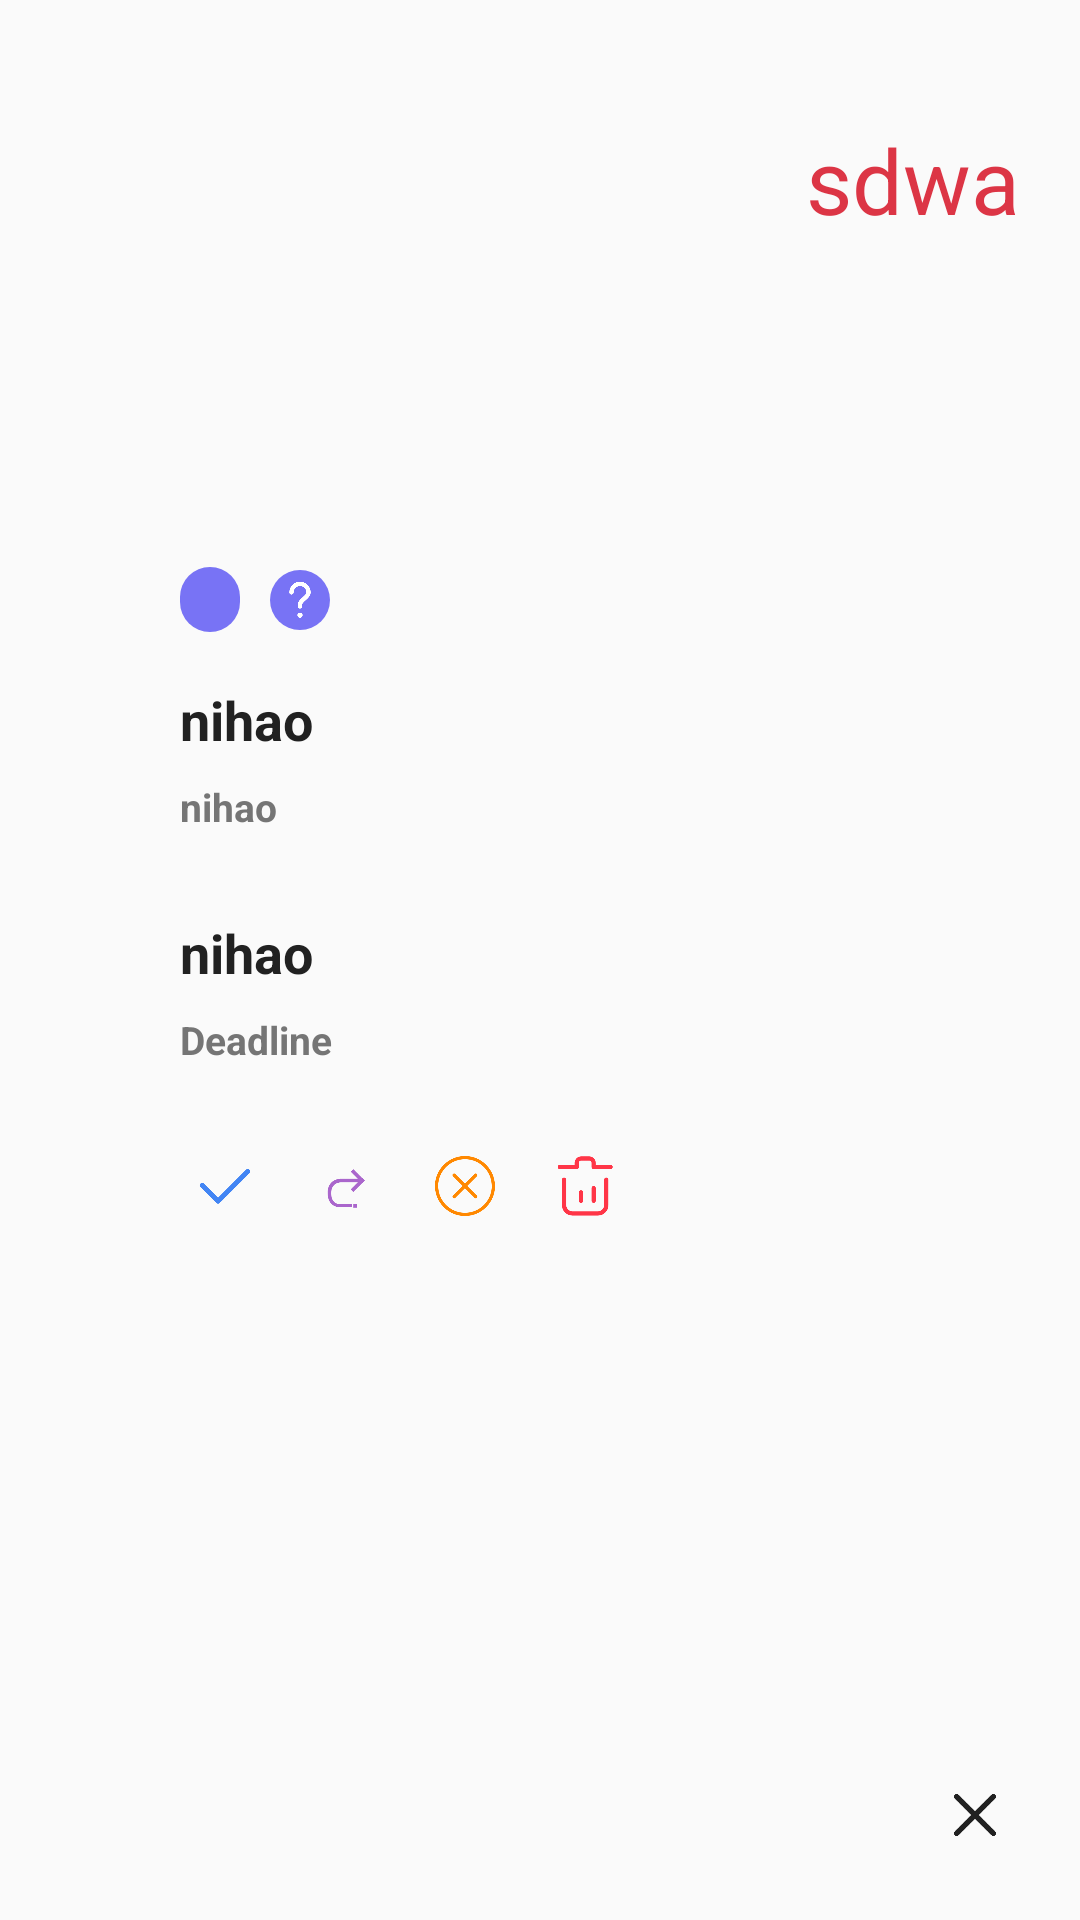

Here is an Android app screen rendered from its layout file. Give the layout XML and the strings, colors and styles it references.
<!-- AndroidManifest.xml: application theme AppTheme -->
<!-- res/layout/activity_process_todo.xml -->
<?xml version="1.0" encoding="utf-8"?>
<RelativeLayout xmlns:android="http://schemas.android.com/apk/res/android"
    xmlns:app="http://schemas.android.com/apk/res-auto"
    xmlns:tools="http://schemas.android.com/tools"
    android:layout_width="match_parent"
    android:layout_height="match_parent"
    tools:context=".activity.ProcessTodoActivity">
    <ImageView
        android:id="@+id/btnCancel"
        android:layout_width="30dp"
        android:layout_height="30dp"
        android:layout_alignParentBottom="true"
        android:layout_alignParentEnd="true"
        android:layout_marginBottom="20dp"
        android:layout_marginEnd="20dp"
        android:background="?android:selectableItemBackgroundBorderless"
        android:clickable="true"
        android:focusable="true"
        android:padding="8dp"
        android:src="@drawable/icon_close_black" />
    <TextView
        android:id="@+id/tvTaskName"
        android:layout_width="match_parent"
        android:layout_height="60dp"
        android:gravity="bottom|end"
        android:paddingEnd="20dp"
        android:paddingStart="0dp"
        android:text="sdwa"
        android:layout_marginTop="20dp"
        android:textColor="@color/colorDanger"
        android:textSize="30sp" />


    <LinearLayout
        android:layout_width="match_parent"
        android:layout_height="40dp"
        android:id="@+id/status"
        android:layout_below="@id/tvTaskName"
        android:layout_marginTop="100dp"
        android:paddingStart="60dp"
        android:gravity="center_vertical"
        android:orientation="horizontal">
        <TextView
            android:layout_width="wrap_content"
            android:layout_height="wrap_content"
            android:textSize="13sp"
            android:paddingStart="10dp"
            android:paddingEnd="10dp"
            android:paddingBottom="2dp"
            android:paddingTop="2dp"
            android:id="@+id/tvTaskStatus"
            android:background="@drawable/label_background"
            android:textColor="@color/textIcon" />

        <ImageView
            android:layout_width="20dp"
            android:layout_height="20dp"
            android:src="@drawable/icon_question"
            android:layout_marginStart="10dp"
            android:padding="3dp"
            android:id="@+id/btnStatusTips"
            android:background="@drawable/label_background"/>

    </LinearLayout>

    <TextView
        android:layout_width="match_parent"
        android:layout_height="40dp"
        android:layout_below="@id/status"
        android:textSize="18sp"
        android:textStyle="bold"
        android:textColor="@color/textPrimary"
        android:id="@+id/tvTodoName"
        android:text="nihao"
        android:gravity="center_vertical"
        android:paddingStart="60dp"
        android:paddingEnd="20dp"/>
    <TextView
        android:layout_width="match_parent"
        android:layout_height="wrap_content"
        android:layout_below="@id/tvTodoName"
        android:textSize="13sp"
        android:textStyle="bold"
        android:textColor="@color/textSecondary"
        android:id="@+id/tvTodoDesc"
        android:text="nihao"
        android:gravity="center_vertical"
        android:paddingStart="60dp"
        android:paddingEnd="20dp"/>

    <TextView
        android:layout_width="match_parent"
        android:layout_height="40dp"
        android:layout_below="@id/tvTodoDesc"
        android:layout_marginTop="20dp"
        android:textSize="18sp"
        android:textStyle="bold"
        android:textColor="@color/textPrimary"
        android:id="@+id/tvTodoDate"
        android:text="nihao"
        android:gravity="center_vertical"
        android:paddingStart="60dp"
        android:paddingEnd="20dp"/>
    <TextView
        android:layout_width="match_parent"
        android:layout_height="wrap_content"
        android:layout_below="@id/tvTodoDate"
        android:textSize="13sp"
        android:textStyle="bold"
        android:textColor="@color/textSecondary"
        android:text="Deadline"
        android:id="@+id/tvDeadline"
        android:gravity="center_vertical"
        android:paddingStart="60dp"
        android:paddingEnd="20dp"/>

    <LinearLayout
        android:layout_width="match_parent"
        android:layout_height="40dp"
        android:layout_below="@id/tvDeadline"
        android:layout_marginTop="20dp"
        android:orientation="horizontal"
        android:gravity="center_vertical"
        android:paddingStart="60dp"
        android:paddingEnd="20dp">
        <ImageView
            android:layout_width="30dp"
            android:layout_height="30dp"
            android:padding="5dp"
            android:clickable="true"
            android:focusable="true"
            android:id="@+id/btnMarkDone"
            android:layout_marginEnd="10dp"
            android:background="?android:selectableItemBackgroundBorderless"
            android:src="@drawable/icon_mark_done"/>
        <ImageView
            android:layout_width="30dp"
            android:layout_height="30dp"
            android:padding="5dp"
            android:clickable="true"
            android:focusable="true"
            android:id="@+id/btnMarkRedo"
            android:layout_marginEnd="10dp"
            android:background="?android:selectableItemBackgroundBorderless"
            android:src="@drawable/icon_mark_redo"/>
        <ImageView
            android:layout_width="30dp"
            android:layout_height="30dp"
            android:padding="5dp"
            android:clickable="true"
            android:focusable="true"
            android:id="@+id/btnMarkIgnore"
            android:layout_marginEnd="10dp"
            android:background="?android:selectableItemBackgroundBorderless"
            android:src="@drawable/icon_mark_ignore"/>
        <ImageView
            android:layout_width="30dp"
            android:layout_height="30dp"
            android:padding="5dp"
            android:clickable="true"
            android:focusable="true"
            android:id="@+id/btnMarkDelete"
            android:background="?android:selectableItemBackgroundBorderless"
            android:src="@drawable/icon_mark_delete"/>
    </LinearLayout>

</RelativeLayout>
<!-- resources referenced by this layout -->
<resources>
  <color name="colorDanger">#dc3545</color>
  <color name="textIcon">#FFFFFF</color>
  <color name="textPrimary">#212121</color>
  <color name="textSecondary">#757575</color>
  <!-- drawable icon_close_black: png bitmap (drawable, 4265 bytes) -->
  <!-- drawable icon_mark_delete: png bitmap (drawable, 5360 bytes) -->
  <!-- drawable icon_mark_done: png bitmap (drawable, 3500 bytes) -->
  <!-- drawable icon_mark_ignore: png bitmap (drawable, 8720 bytes) -->
  <!-- drawable icon_mark_redo: png bitmap (drawable, 3934 bytes) -->
  <!-- drawable icon_question: png bitmap (drawable, 4775 bytes) -->
  <!-- drawable label_background (drawable) -->
  <?xml version="1.0" encoding="utf-8"?>
  <shape xmlns:android="http://schemas.android.com/apk/res/android">
      <solid
          android:color="#7873f5"/>
      <corners android:radius="20dp" />
  </shape>
  <style name="AppTheme" parent="Theme.AppCompat.Light.DarkActionBar">
          
          <item name="colorPrimary">#fff</item>
          <item name="colorPrimaryDark">#fff</item>
          <item name="colorAccent">@color/colorAccent</item>
          <item name="windowActionBar">false</item>
          <item name="windowNoTitle">true</item>
      </style>
  <color name="colorAccent">#FF4081</color>
</resources>
